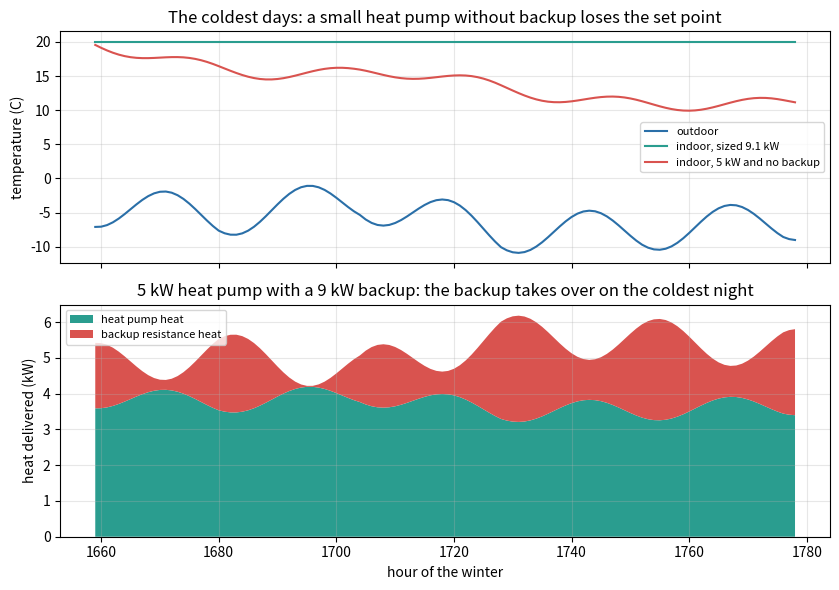
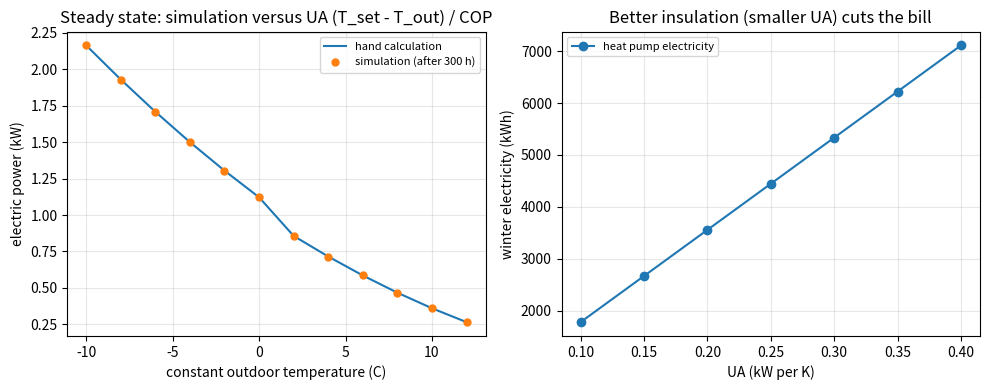

Recreate these plots in Python, in order.
"""Session 3 (Level 3): an hourly winter simulation of a house with a heat pump.

Run:  python start.py 3
"""
# %% [markdown]
# # Session 3: simulate a winter, hour by hour
# **A. Real-world problem.** Session 2 used daily average temperatures and ignored the house's
# thermal mass, the capacity of the machine and its backup heater. Real winters have cold
# nights, and a house cools slowly. Today you simulate a whole heating season hour by hour,
# check the program against energy conservation and a hand calculation, test how insulation,
# supply temperature and tariff change the bill, and find out what happens on the coldest night
# when the heat pump is too small.
#
# Educational model only, not an installation design.

# %%
import pathlib

import numpy as np

OUT = (pathlib.Path(__file__).resolve().parent if "__file__" in globals() else pathlib.Path(".")) / "out"
ETA = 0.45            # real COP as a fraction of Carnot (typical)
COP_MAX = 8.0
DEFROST_BELOW_C = 2.0  # below this outdoor temperature frost builds up on the outdoor coil
DEFROST_FACTOR = 0.90  # simple derate of the COP while that happens (illustrative)
TARIFF = 0.25          # illustrative money units per kWh


# %% [markdown]
# ## Step 1: the machine
# COP = eta x Carnot (kelvin), capped, and multiplied by a defrost factor below 2 C.
# Heating capacity also falls in the cold: here 2 percent per kelvin below 7 C (illustrative),
# never below 30 percent of the rated value (rated = capacity at 7 C outdoors).

# %%
def cop_hp(t_out_c, t_sup_c, eta=ETA):
    t_out = np.asarray(t_out_c, dtype=float)
    lift = np.maximum(t_sup_c - t_out, 5.0)
    cop = np.minimum(eta * (t_sup_c + 273.15) / lift, COP_MAX)
    return np.where(t_out < DEFROST_BELOW_C, cop * DEFROST_FACTOR, cop)


def capacity_kw(t_out_c, rated_kw):
    return rated_kw * np.maximum(1.0 + 0.02 * (np.asarray(t_out_c, dtype=float) - 7.0), 0.3)


# %% [markdown]
# ## Step 2: the weather
# Seeded synthetic winter: seasonal cosine (-3 C in mid season, 9 C at the ends), a daily
# swing of 3 K (coldest at 03:00), and day-to-day weather noise (an AR(1) series with a
# fixed seed, so every run gives the same winter).

# %%
def weather(n_days=151, seed=7):
    rng = np.random.default_rng(seed)
    noise = np.zeros(n_days + 1)
    for i in range(1, n_days + 1):
        noise[i] = 0.7 * noise[i - 1] + rng.normal(0.0, 2.4)
    h = np.arange(24 * n_days)
    seasonal = 3.0 + 6.0 * np.cos(2 * np.pi * h / (24 * n_days))
    daily = 3.0 * np.cos(2 * np.pi * ((h % 24) - 15) / 24)
    return seasonal + daily + np.interp(h / 24.0, np.arange(n_days + 1), noise)


def cold_week(hours=168):
    """A deterministic cold week (no random numbers) used by the live app: coldest near hour 100."""
    h = np.arange(hours, dtype=float)
    return -2.0 + 3.0 * np.cos(2 * np.pi * (h - 15) / 24) - 6.0 * np.exp(-(((h - 100) / 30) ** 2))


# %% [markdown]
# ## Step 3: the house as one thermal capacity (an RC model)
# C dT/dt = Q_heat - UA (T - T_out), with C in kWh per K and UA in kW per K. The time constant
# is tau = C / UA hours. For heat Q held constant during one step the exact solution is
#
#     T_next = T_eq + (T - T_eq) exp(-dt / tau),     T_eq = T_out + Q / UA
#
# so the simulation is stable for any step. The thermostat asks for the heat that would bring
# the house to the set point at the end of the step (never negative). The heat pump supplies up
# to its capacity; a backup resistance heater (up to backup_kw) supplies the rest.

# %%
def simulate(t_out, ua=0.20, cap_c=4.0, t_set=20.0, t_sup=35.0, rated_kw=9.0, backup_kw=9.0,
             eta=ETA, tariff=TARIFF, mode="heat_pump", dt=1.0, t0=None):
    """Hourly simulation. mode = 'heat_pump' or 'heater' (resistance heater only, max backup_kw)."""
    t_out = np.asarray(t_out, dtype=float)
    n = len(t_out)
    tau = cap_c / ua
    e = np.exp(-dt / tau)
    t_in = np.empty(n + 1)
    t_in[0] = t_set if t0 is None else t0
    q_hp, q_bu, elec, t_mean = np.zeros(n), np.zeros(n), np.zeros(n), np.zeros(n)
    cop = cop_hp(t_out, t_sup, eta)
    cap = capacity_kw(t_out, rated_kw)
    for i in range(n):
        t_eq_wanted = (t_set - t_in[i] * e) / (1.0 - e)
        demand = max(ua * (t_eq_wanted - t_out[i]), 0.0)
        if mode == "heat_pump":
            q_hp[i] = min(demand, cap[i])
            q_bu[i] = min(demand - q_hp[i], backup_kw)
        else:
            q_bu[i] = min(demand, backup_kw)
        q = q_hp[i] + q_bu[i]
        t_eq = t_out[i] + q / ua
        t_in[i + 1] = t_eq + (t_in[i] - t_eq) * e
        t_mean[i] = t_eq + (t_in[i] - t_eq) * (tau / dt) * (1.0 - e)   # mean indoor T during the hour
        elec[i] = (q_hp[i] / cop[i] + q_bu[i]) * dt
    heat = float(((q_hp + q_bu) * dt).sum())
    total = float(elec.sum())
    return dict(t_in=t_in, t_out=t_out, q_hp=q_hp, q_bu=q_bu, elec=elec, cop=cop, t_mean=t_mean,
                heat_kwh=heat, elec_kwh=total, cost=total * tariff, backup_kwh=float((q_bu * dt).sum()),
                min_t_in=float(t_in.min()), seasonal_cop=heat / total if total > 0 else float("nan"),
                ua=ua, cap_c=cap_c, dt=dt)


# %% [markdown]
# ## Step 4: validate the simulation
# 1. **Energy conservation.** Stored energy change C (T_end - T_start) must equal the heat
#    supplied minus the heat lost through the walls, sum of UA (T_mean - T_out) dt.
# 2. **Steady state by hand.** With constant outdoor temperature and a big enough machine the
#    house settles at the set point; the heat needed is UA (T_set - T_out) and the electricity
#    is that divided by the COP.

# %%
def energy_residual(res):
    """Stored energy change minus (heat in - heat lost), in kWh. Should be about 0."""
    dt = res["dt"]
    stored = res["cap_c"] * (res["t_in"][-1] - res["t_in"][0])
    supplied = float(((res["q_hp"] + res["q_bu"]) * dt).sum())
    lost = float((res["ua"] * (res["t_mean"] - res["t_out"]) * dt).sum())
    return stored - (supplied - lost)


def steady_electric_kw(ua, t_set, t_out_c, t_sup_c, eta=ETA):
    """Hand calculation: electric power when the house sits at the set point."""
    return ua * (t_set - t_out_c) / float(cop_hp(t_out_c, t_sup_c, eta))


# %% [markdown]
# ## Step 5: the season, the sensitivity and the failure case

# %%
def size_rated_kw(ua, t_set, t_design_c):
    """Rated (7 C) capacity so that capacity at the design temperature equals the heat loss."""
    return ua * (t_set - t_design_c) / float(capacity_kw(t_design_c, 1.0))


if __name__ == "__main__":
    T = weather()
    print(f"winter: {len(T)} hours, mean {T.mean():.2f} C, coldest {T.min():.1f} C at hour {int(T.argmin())}")
    rated = size_rated_kw(0.20, 20.0, -10.0)
    hp = simulate(T, rated_kw=rated)
    ht = simulate(T, mode="heater", backup_kw=20.0)
    print(f"rated size for -10 C design: {rated:.2f} kW")
    print(f"heater   : {ht['elec_kwh']:.0f} kWh, cost {ht['cost']:.0f}, min indoor {ht['min_t_in']:.2f} C")
    print(f"heat pump: {hp['elec_kwh']:.0f} kWh, cost {hp['cost']:.0f}, seasonal COP {hp['seasonal_cop']:.2f}, "
          f"backup {hp['backup_kwh']:.1f} kWh, min indoor {hp['min_t_in']:.2f} C")
    print(f"energy residual: {energy_residual(hp):.2e} kWh")
    st = simulate(np.zeros(400), rated_kw=9.0)
    print(f"steady state at 0 C: sim {st['elec'][-1]:.4f} kW, hand {steady_electric_kw(0.2, 20.0, 0.0, 35.0):.4f} kW")
    print("sensitivity (season cost, heat pump / heater):")
    for ua in (0.12, 0.20, 0.30):
        a = simulate(T, ua=ua, rated_kw=size_rated_kw(ua, 20.0, -10.0))
        b = simulate(T, ua=ua, mode="heater", backup_kw=20.0)
        print(f"  UA {ua:.2f}: {a['cost']:.0f} / {b['cost']:.0f}")
    for ts in (30.0, 35.0, 45.0, 55.0):
        a = simulate(T, t_sup=ts, rated_kw=rated)
        print(f"  supply {ts:.0f} C: cost {a['cost']:.0f}, seasonal COP {a['seasonal_cop']:.2f}")
    for tar in (0.15, 0.25, 0.40):
        print(f"  tariff {tar:.2f}: heat pump {hp['elec_kwh'] * tar:.0f}, heater {ht['elec_kwh'] * tar:.0f}")
    # failure: undersized pump on the coldest night
    i0 = int(T.argmin())
    sl = slice(max(i0 - 48, 0), i0 + 24)
    for label, kw in (("sized", rated), ("undersized 5 kW, backup 9 kW", 5.0)):
        r = simulate(T[sl], rated_kw=kw if kw == rated else 5.0)
        print(f"  {label}: min indoor {r['min_t_in']:.2f} C, backup {r['backup_kwh']:.1f} kWh, elec {r['elec_kwh']:.1f} kWh")
    r = simulate(T[sl], rated_kw=5.0, backup_kw=0.0)
    print(f"  undersized 5 kW, no backup: min indoor {r['min_t_in']:.2f} C")

# %%
if __name__ == "__main__":
    import matplotlib.pyplot as plt

    OUT.mkdir(exist_ok=True)
    # Figure 1: the coldest days of the winter, sized and undersized
    sl = slice(max(i0 - 72, 0), i0 + 48)
    hrs = np.arange(sl.start, sl.stop)
    fig, axs = plt.subplots(2, 1, figsize=(8.5, 6), sharex=True)
    axs[0].plot(hrs, T[sl], color="#2a6fa8", label="outdoor")
    for label, kw, bu, col in ((f"indoor, sized {rated:.1f} kW", rated, 9.0, "#2a9d8f"), ("indoor, 5 kW and no backup", 5.0, 0.0, "#d9534f")):
        r = simulate(T[sl], rated_kw=kw, backup_kw=bu)
        axs[0].plot(hrs, r["t_in"][1:], color=col, label=label)
    axs[0].set_ylabel("temperature (C)")
    axs[0].set_title("The coldest days: a small heat pump without backup loses the set point")
    axs[0].legend(fontsize=8)
    axs[0].grid(alpha=0.3)
    r = simulate(T[sl], rated_kw=5.0)
    axs[1].stackplot(hrs, r["q_hp"], r["q_bu"], labels=["heat pump heat", "backup resistance heat"], colors=["#2a9d8f", "#d9534f"])
    axs[1].set_xlabel("hour of the winter")
    axs[1].set_ylabel("heat delivered (kW)")
    axs[1].set_title("5 kW heat pump with a 9 kW backup: the backup takes over on the coldest night")
    axs[1].legend(fontsize=8, loc="upper left")
    axs[1].grid(alpha=0.3)
    fig.tight_layout()
    fig.savefig(OUT / "coldest_nights.png", dpi=120)

    # Figure 2: validation
    fig2, axs2 = plt.subplots(1, 2, figsize=(10, 4))
    outs = np.linspace(-10, 12, 12)
    sim_kw = [simulate(np.full(300, t), rated_kw=15.0)["elec"][-1] for t in outs]
    axs2[0].plot(outs, [steady_electric_kw(0.20, 20.0, t, 35.0) for t in outs], "-", label="hand calculation")
    axs2[0].plot(outs, sim_kw, "o", ms=5, label="simulation (after 300 h)")
    axs2[0].set_xlabel("constant outdoor temperature (C)")
    axs2[0].set_ylabel("electric power (kW)")
    axs2[0].set_title("Steady state: simulation versus UA (T_set - T_out) / COP")
    axs2[0].legend(fontsize=8)
    axs2[0].grid(alpha=0.3)
    uas = np.linspace(0.1, 0.4, 7)
    sim_e = [simulate(T, ua=u, rated_kw=size_rated_kw(u, 20.0, -10.0))["elec_kwh"] for u in uas]
    axs2[1].plot(uas, sim_e, "o-", label="heat pump electricity")
    axs2[1].set_xlabel("UA (kW per K)")
    axs2[1].set_ylabel("winter electricity (kWh)")
    axs2[1].set_title("Better insulation (smaller UA) cuts the bill")
    axs2[1].grid(alpha=0.3)
    axs2[1].legend(fontsize=8)
    fig2.tight_layout()
    fig2.savefig(OUT / "validation_and_ua.png", dpi=120)

# %% [markdown]
# ## Where this stops
# One lumped capacity, perfect set-point control, a fixed supply temperature, no hot water, no
# solar or internal gains, an invented capacity curve and defrost factor, and a synthetic
# winter. Real design needs a certified calculation and local weather data.
